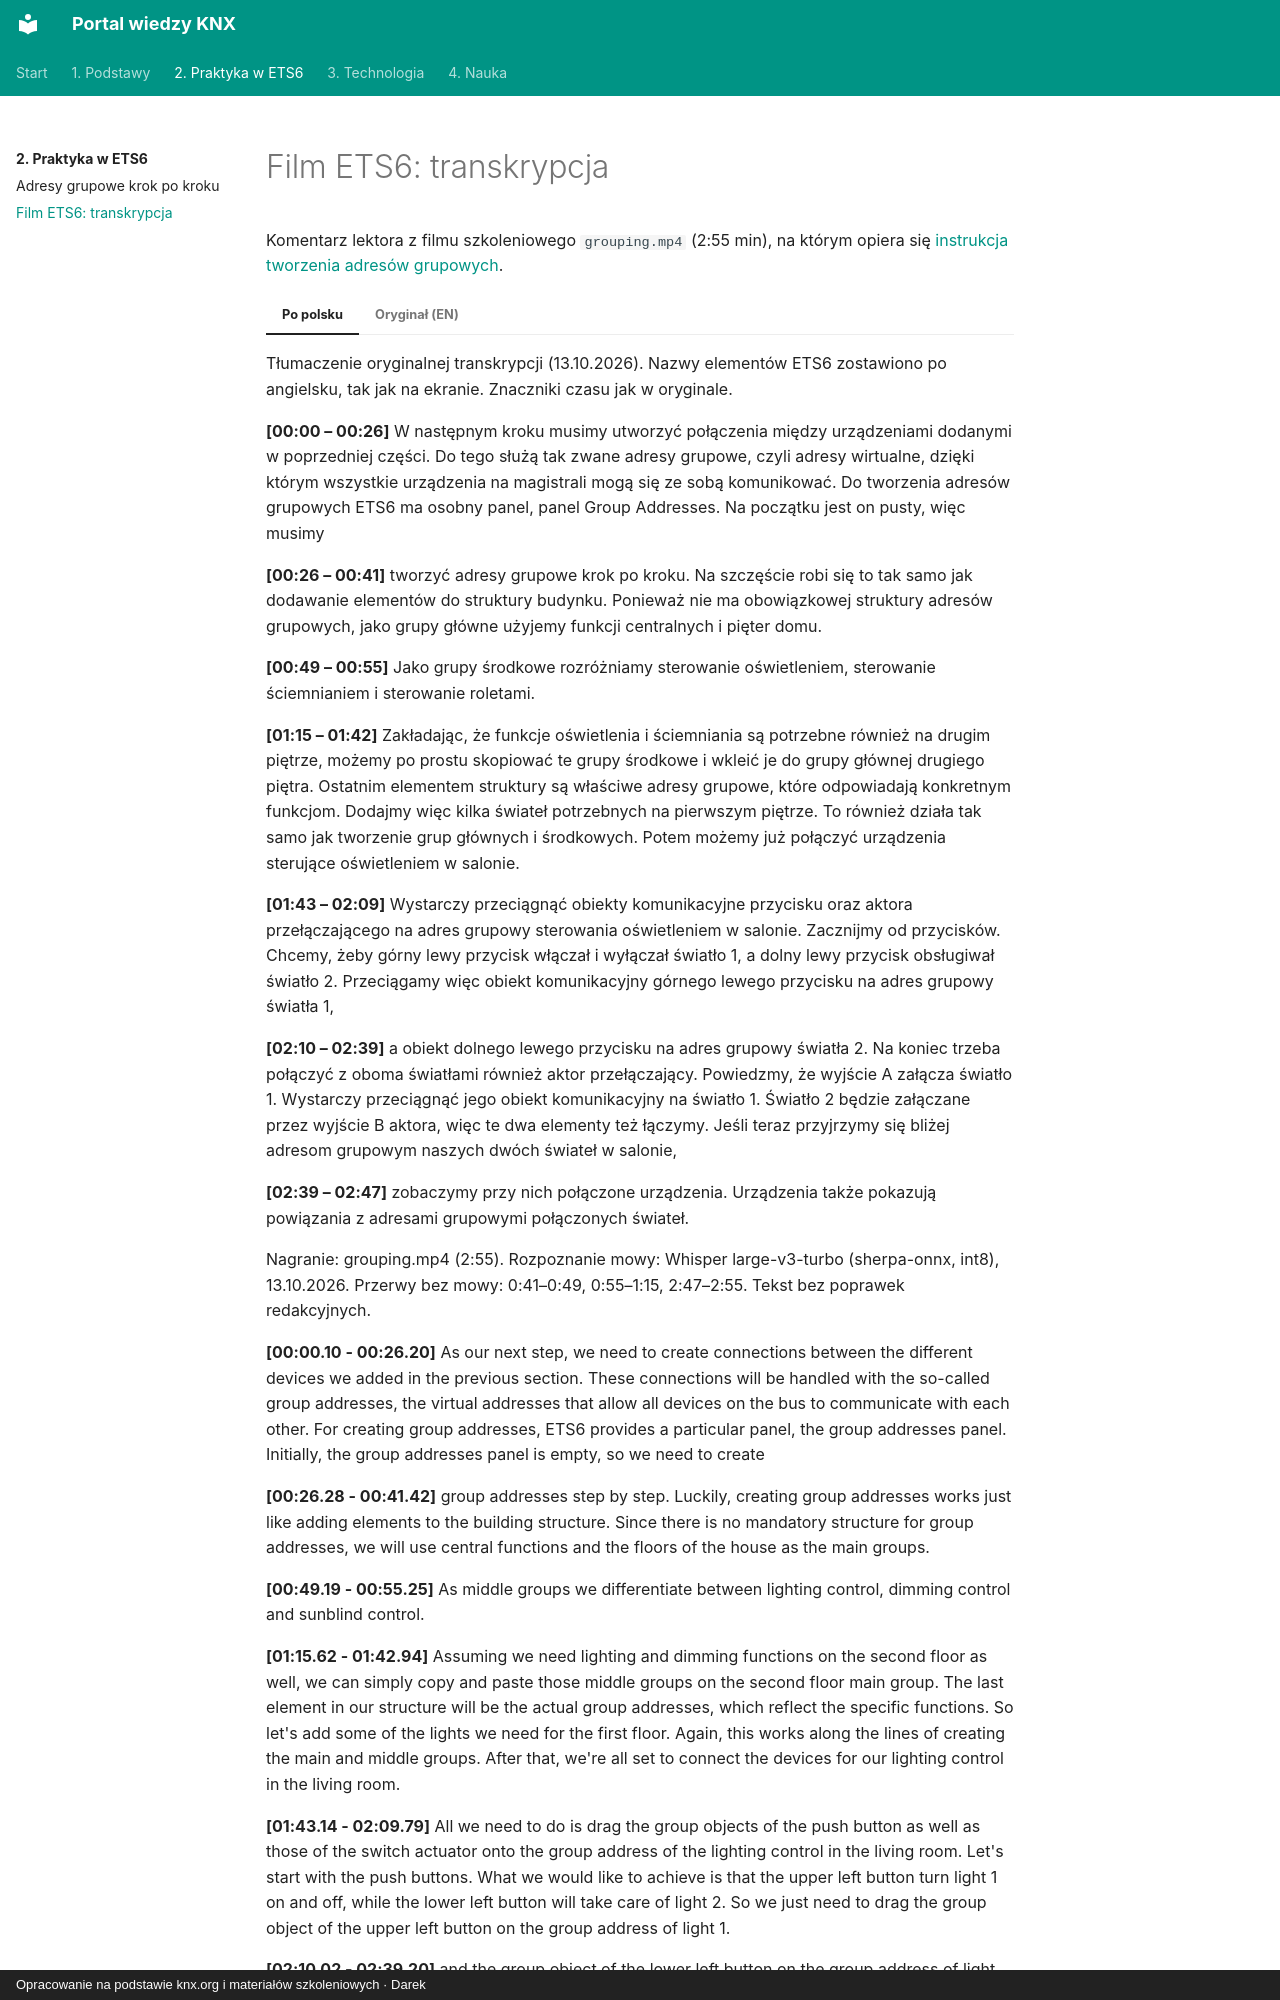

repository: daromajowy/knxwiedza · page: praktyka/grouping-transkrypcja/index.html · generator: mkdocs · copyright: Opracowanie na podstawie knx.org i materiałów szkoleniowych · Darek

# Film ETS6: transkrypcja

Komentarz lektora z filmu szkoleniowego `grouping.mp4` (2:55 min), na którym opiera się [instrukcja tworzenia adresów grupowych](ets6-adresy-grupowe.md).

=== "Po polsku"

    Tłumaczenie oryginalnej transkrypcji (13.10.2026). Nazwy elementów ETS6 zostawiono po angielsku, tak jak na ekranie. Znaczniki czasu jak w oryginale.

    **[00:00 – 00:26]** W następnym kroku musimy utworzyć połączenia między urządzeniami dodanymi w poprzedniej części. Do tego służą tak zwane adresy grupowe, czyli adresy wirtualne, dzięki którym wszystkie urządzenia na magistrali mogą się ze sobą komunikować. Do tworzenia adresów grupowych ETS6 ma osobny panel, panel Group Addresses. Na początku jest on pusty, więc musimy

    **[00:26 – 00:41]** tworzyć adresy grupowe krok po kroku. Na szczęście robi się to tak samo jak dodawanie elementów do struktury budynku. Ponieważ nie ma obowiązkowej struktury adresów grupowych, jako grupy główne użyjemy funkcji centralnych i pięter domu.

    **[00:49 – 00:55]** Jako grupy środkowe rozróżniamy sterowanie oświetleniem, sterowanie ściemnianiem i sterowanie roletami.

    **[01:15 – 01:42]** Zakładając, że funkcje oświetlenia i ściemniania są potrzebne również na drugim piętrze, możemy po prostu skopiować te grupy środkowe i wkleić je do grupy głównej drugiego piętra. Ostatnim elementem struktury są właściwe adresy grupowe, które odpowiadają konkretnym funkcjom. Dodajmy więc kilka świateł potrzebnych na pierwszym piętrze. To również działa tak samo jak tworzenie grup głównych i środkowych. Potem możemy już połączyć urządzenia sterujące oświetleniem w salonie.

    **[01:43 – 02:09]** Wystarczy przeciągnąć obiekty komunikacyjne przycisku oraz aktora przełączającego na adres grupowy sterowania oświetleniem w salonie. Zacznijmy od przycisków. Chcemy, żeby górny lewy przycisk włączał i wyłączał światło 1, a dolny lewy przycisk obsługiwał światło 2. Przeciągamy więc obiekt komunikacyjny górnego lewego przycisku na adres grupowy światła 1,

    **[02:10 – 02:39]** a obiekt dolnego lewego przycisku na adres grupowy światła 2. Na koniec trzeba połączyć z oboma światłami również aktor przełączający. Powiedzmy, że wyjście A załącza światło 1. Wystarczy przeciągnąć jego obiekt komunikacyjny na światło 1. Światło 2 będzie załączane przez wyjście B aktora, więc te dwa elementy też łączymy. Jeśli teraz przyjrzymy się bliżej adresom grupowym naszych dwóch świateł w salonie,

    **[02:39 – 02:47]** zobaczymy przy nich połączone urządzenia. Urządzenia także pokazują powiązania z adresami grupowymi połączonych świateł.

=== "Oryginał (EN)"

    Nagranie: grouping.mp4 (2:55). Rozpoznanie mowy: Whisper large-v3-turbo (sherpa-onnx, int8), 13.10.2026. Przerwy bez mowy: 0:41–0:49, 0:55–1:15, 2:47–2:55. Tekst bez poprawek redakcyjnych.

    **[00:00.10 - 00:26.20]** As our next step, we need to create connections between the different devices we added in the previous section. These connections will be handled with the so-called group addresses, the virtual addresses that allow all devices on the bus to communicate with each other. For creating group addresses, ETS6 provides a particular panel, the group addresses panel. Initially, the group addresses panel is empty, so we need to create

    **[00:26.28 - 00:41.42]** group addresses step by step. Luckily, creating group addresses works just like adding elements to the building structure. Since there is no mandatory structure for group addresses, we will use central functions and the floors of the house as the main groups.

    **[00:49.19 - 00:55.25]** As middle groups we differentiate between lighting control, dimming control and sunblind control.

    **[01:15.62 - 01:42.94]** Assuming we need lighting and dimming functions on the second floor as well, we can simply copy and paste those middle groups on the second floor main group. The last element in our structure will be the actual group addresses, which reflect the specific functions. So let's add some of the lights we need for the first floor. Again, this works along the lines of creating the main and middle groups. After that, we're all set to connect the devices for our lighting control in the living room.
